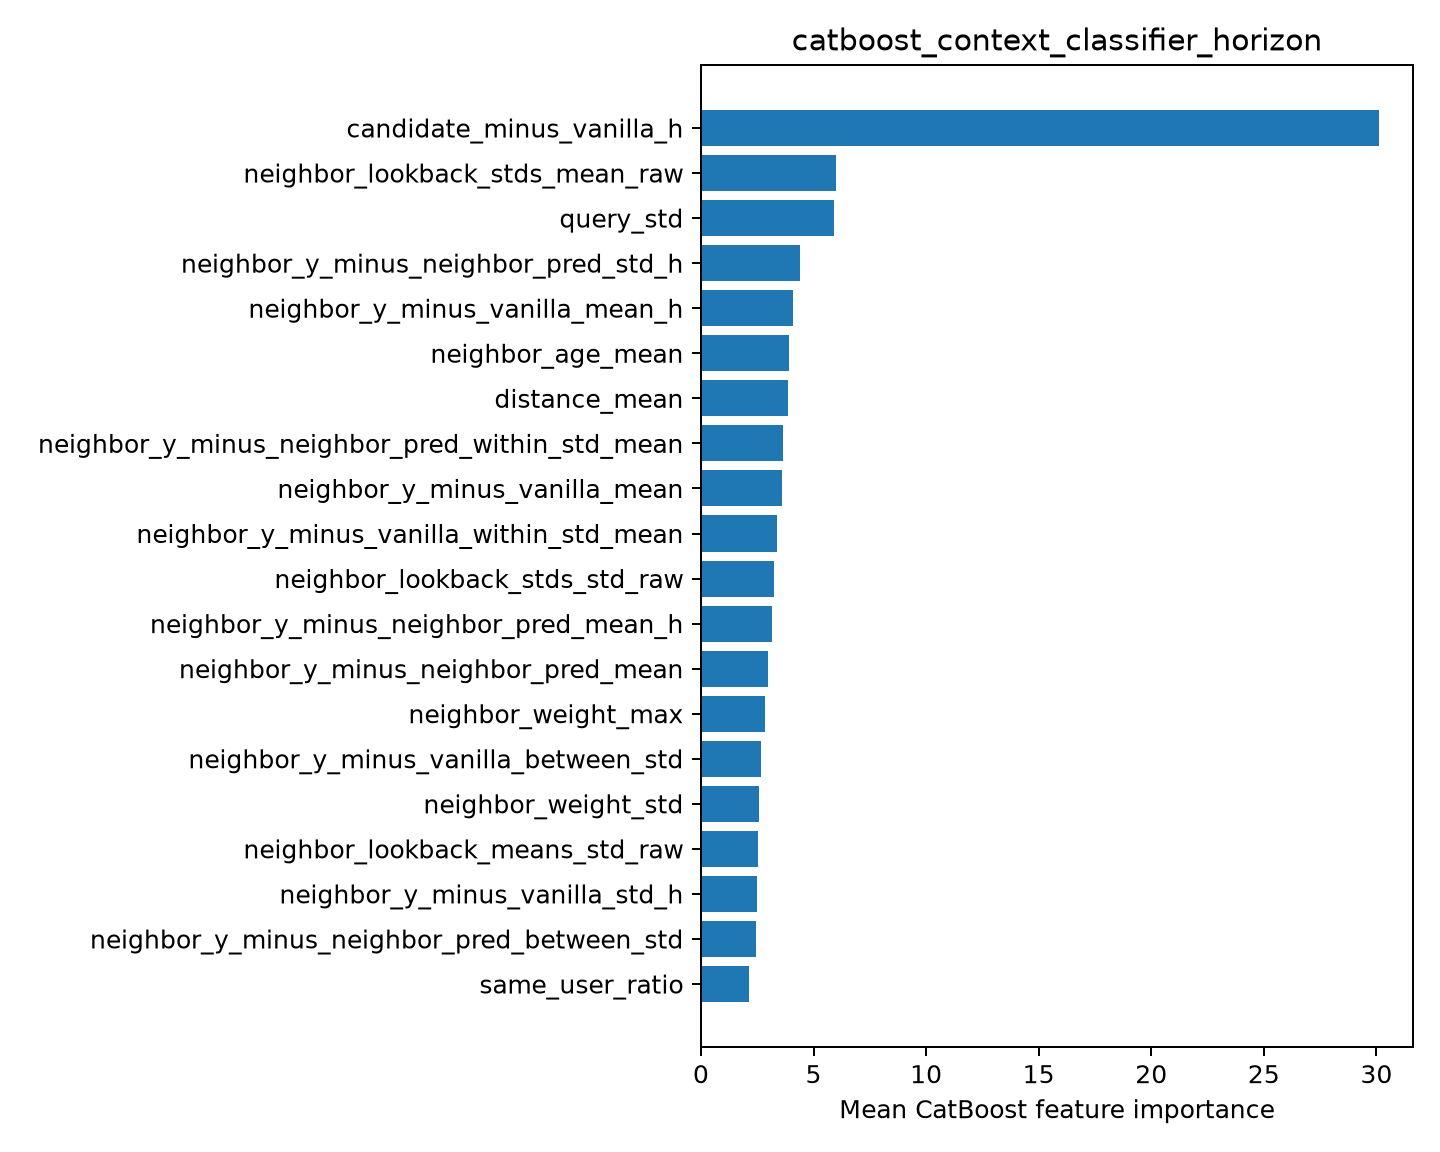

The table this chart was drawn from, first rows:
feature, importance
candidate_minus_vanilla_h, 30.12
neighbor_lookback_stds_mean_raw, 6.001
query_std, 5.89
neighbor_y_minus_neighbor_pred_std_h, 4.38
neighbor_y_minus_vanilla_mean_h, 4.081
neighbor_age_mean, 3.9
distance_mean, 3.848
neighbor_y_minus_neighbor_pred_within_st…, 3.661
neighbor_y_minus_vanilla_mean, 3.618
neighbor_y_minus_vanilla_within_std_mean, 3.397
neighbor_lookback_stds_std_raw, 3.24
neighbor_y_minus_neighbor_pred_mean_h, 3.157
neighbor_y_minus_neighbor_pred_mean, 2.977
neighbor_weight_max, 2.867
neighbor_y_minus_vanilla_between_std, 2.674
neighbor_weight_std, 2.58
neighbor_lookback_means_std_raw, 2.517
neighbor_y_minus_vanilla_std_h, 2.491
neighbor_y_minus_neighbor_pred_between_s…, 2.459
same_user_ratio, 2.154
